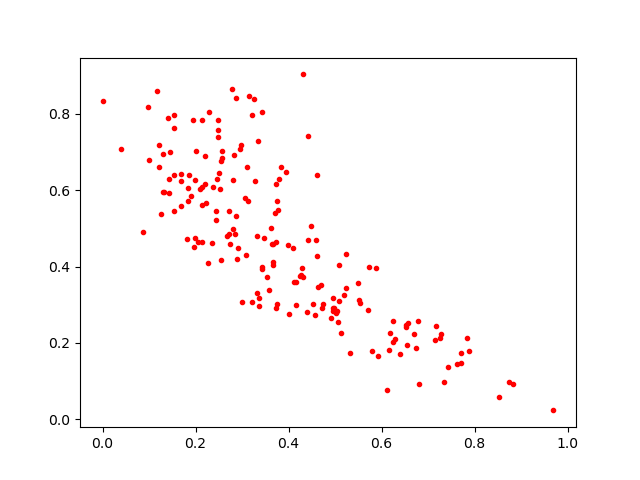

The data file committed next to this chart (first rows):
0.46055633, 0.4274291
0.1216, 0.6607
0.5053, 0.256
0.3699, 0.5402
0.4122, 0.3601
0.2486, 0.7583
0.3771, 0.549
0.3666, 0.4111
0.1695, 0.5585
0.7632, 0.1444
0.7704, 0.1749
0.7247, 0.2139
0.4715, 0.2915
0.2773, 0.8665
0.4267, 0.377
0.3426, 0.8048
0.3617, 0.502
0.3657, 0.4052
0.6253, 0.2012
0.2666, 0.4793
0.4303, 0.3716
0.2266, 0.4096
0.2799, 0.4976
0.618, 0.2249
0.2574, 0.6833
0.2859, 0.4848
0.1449, 0.7001
0.2805, 0.6281
0.4155, 0.361
0.2141, 0.6085
0.2374, 0.6075
0.6694, 0.2248
0.4399, 0.2802
0.5088, 0.4031
0.4571, 0.2732
0.7712, 0.1484
0.7174, 0.2444
0.7332, 0.09847
0.554, 0.3034
0.337, 0.3189
0.2717, 0.5451
0.2713, 0.4865
0.198, 0.4751
0.2556, 0.6756
0.214, 0.5612
0.6112, 0.07674
0.6732, 0.1877
0.0867, 0.4905
0.1953, 0.7839
0.6388, 0.172
0.1401, 0.7896
0.2886, 0.4196
0.3087, 0.4316
0.4427, 0.7414
0.3329, 0.3296
0.2457, 0.6282
0.2148, 0.783
0.3001, 0.3082
0.3645, 0.4593
0.4018, 0.2748
0.2288, 0.8055
... 125 more rows
